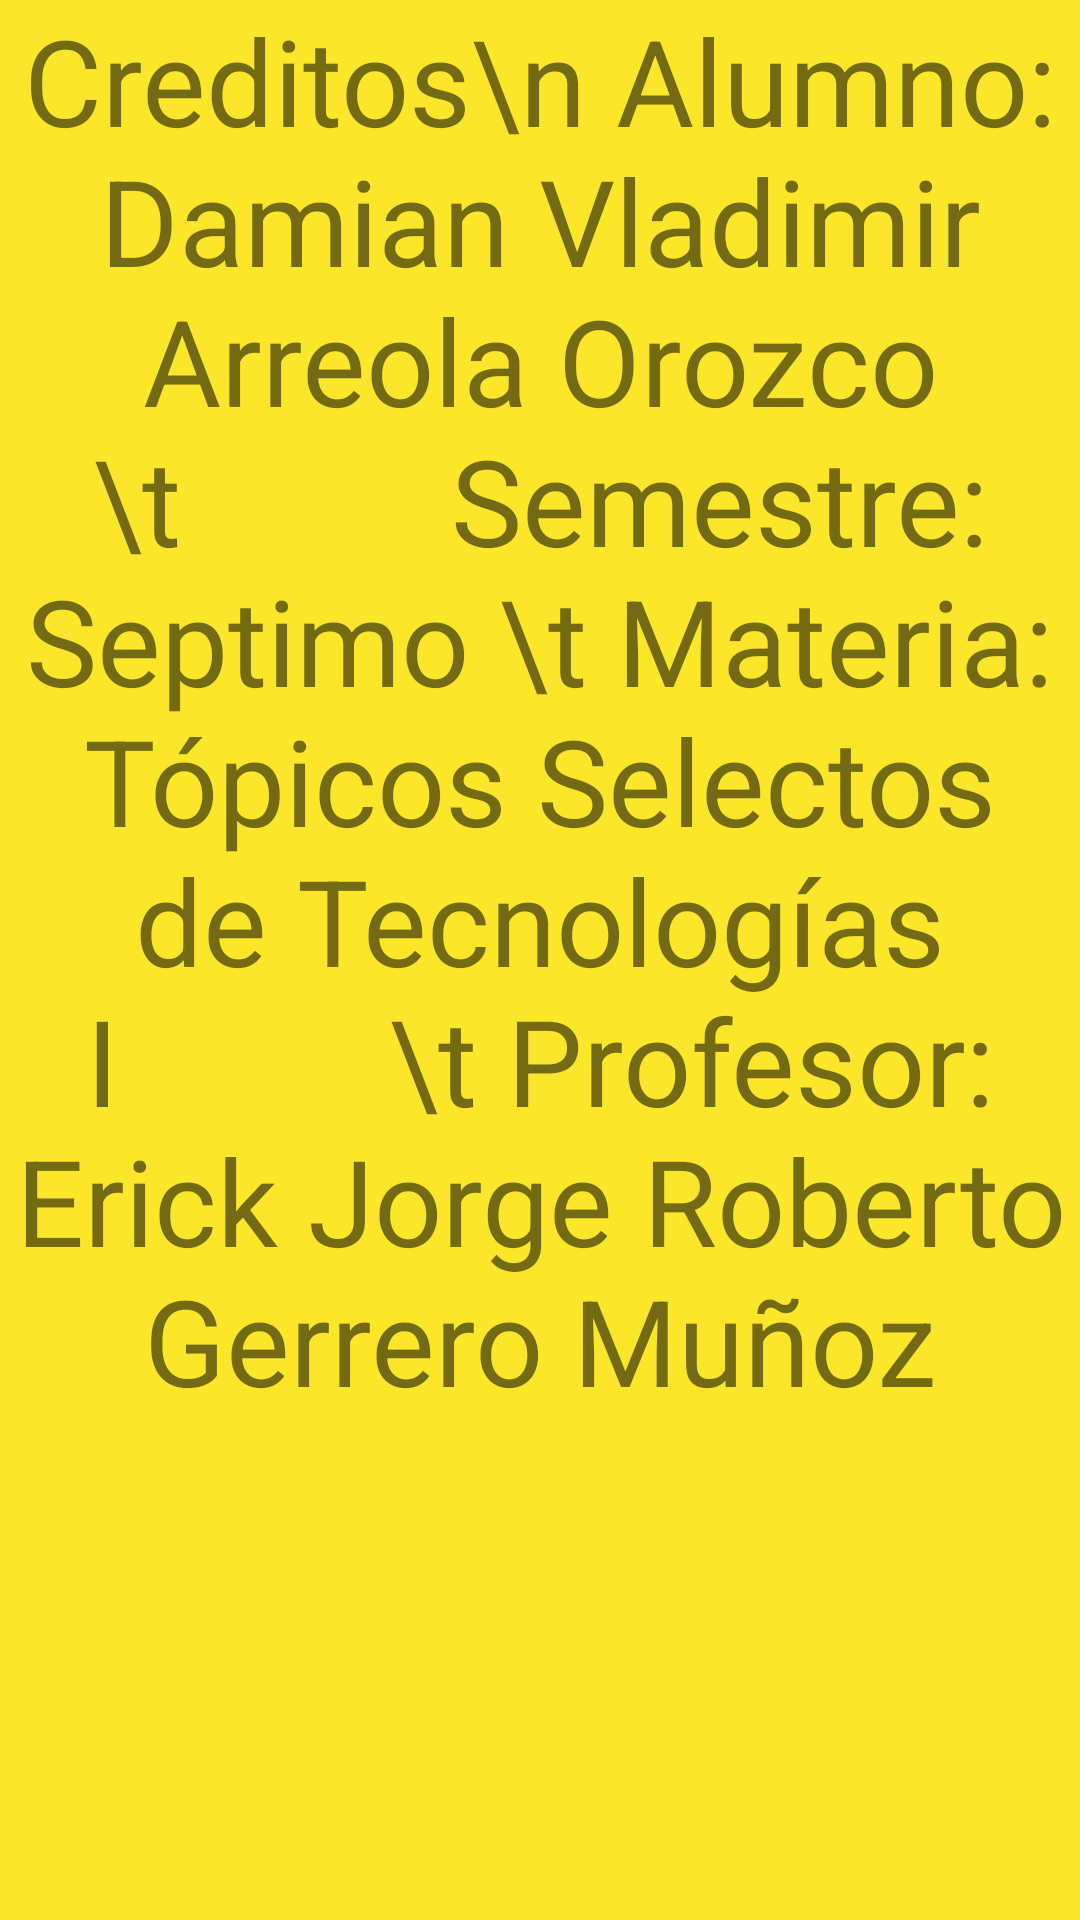

The Android layout XML behind this screen, and the referenced resources:
<!-- AndroidManifest.xml: application theme Theme.FragmentsUnoVlad -->
<!-- res/layout/fragment_tercer.xml -->
<?xml version="1.0" encoding="utf-8"?>
<FrameLayout xmlns:android="http://schemas.android.com/apk/res/android"
    xmlns:tools="http://schemas.android.com/tools"
    android:layout_width="match_parent"
    android:layout_height="match_parent"
    tools:context=".fragmentos.TercerFragment">

    
    <TextView
        android:layout_width="match_parent"
        android:layout_height="match_parent"
        android:background="#FBE62A"
        android:gravity="center_horizontal"
        android:text="Creditos\n Alumno: Damian Vladimir Arreola Orozco \t
        Semestre: Septimo \t Materia: Tópicos Selectos de Tecnologías I
        \t Profesor: Erick Jorge Roberto Gerrero Muñoz"
        android:textSize="40sp" />

</FrameLayout>
<!-- resources referenced by this layout -->
<resources>
  <style name="Theme.FragmentsUnoVlad" parent="Theme.MaterialComponents.DayNight.DarkActionBar">
          
          <item name="colorPrimary">@color/purple_500</item>
          <item name="colorPrimaryVariant">@color/purple_700</item>
          <item name="colorOnPrimary">@color/white</item>
          
          <item name="colorSecondary">@color/teal_200</item>
          <item name="colorSecondaryVariant">@color/teal_700</item>
          <item name="colorOnSecondary">@color/black</item>
          
          <item name="android:statusBarColor" tools:targetApi="l">?attr/colorPrimaryVariant</item>
          
      </style>
  <!-- not gathered from this repository: default colours our renderer supplied (Android Studio template values) -->
  <color name="purple_500">#FF6200EE</color>
  <color name="purple_700">#FF3700B3</color>
  <color name="teal_200">#FF03DAC5</color>
  <color name="teal_700">#FF018786</color>
  <color name="black">#FF000000</color>
  <color name="white">#FFFFFFFF</color>
</resources>
